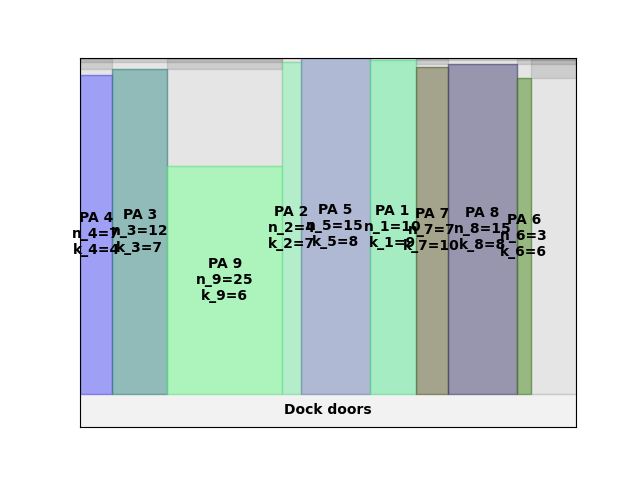

The data file committed next to this chart (first rows):
A4
45
87.83
0.00, 0.00, 7, 4
63.00, 0.00, 12, 7
171, 0.00, 25, 6
396, 0.00, 4, 7
432, 0.00, 15, 8
567, 0.00, 10, 9
657, 0.00, 7, 10
720, 0.00, 15, 8
855, 0.00, 3, 6
